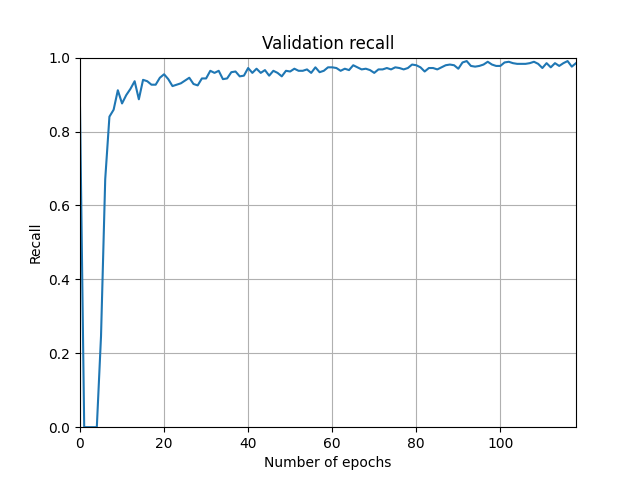

The table this chart was drawn from, first rows:
Wall time, Step, Value
1639264563, 0, 0.8647
1639264844, 1, 0.0
1639265084, 2, 0.0
1639265319, 3, 0.0
1639265553, 4, 0.0
1639265788, 5, 0.2462
1639266023, 6, 0.6711
1639266258, 7, 0.8402
1639266493, 8, 0.859
1639266728, 9, 0.9117
1639266963, 10, 0.8759
1639267198, 11, 0.8985
1639267432, 12, 0.9154
1639267667, 13, 0.9361
1639267902, 14, 0.8872
1639268137, 15, 0.9398
1639268372, 16, 0.9361
1639268607, 17, 0.9267
1639268842, 18, 0.9267
1639269077, 19, 0.9455
1639269312, 20, 0.9549
1639269547, 21, 0.9417
1639269782, 22, 0.9229
1639270017, 23, 0.9267
1639270251, 24, 0.9305
1639270486, 25, 0.938
1639270721, 26, 0.9455
1639270956, 27, 0.9286
1639271191, 28, 0.9248
1639271426, 29, 0.9436
1639271661, 30, 0.9436
1639271896, 31, 0.9643
1639272131, 32, 0.9586
1639272366, 33, 0.9643
1639272601, 34, 0.9417
1639272836, 35, 0.9436
1639273070, 36, 0.9605
1639273305, 37, 0.9624
1639273540, 38, 0.9492
1639273775, 39, 0.9511
1639274010, 40, 0.9718
1639274245, 41, 0.9586
1639274480, 42, 0.9699
1639274715, 43, 0.9586
1639274950, 44, 0.9662
1639275185, 45, 0.9511
1639275420, 46, 0.9643
1639275655, 47, 0.9586
1639275890, 48, 0.9492
1639276125, 49, 0.9643
1639276360, 50, 0.9624
1639276595, 51, 0.9699
1639276830, 52, 0.9643
1639277065, 53, 0.9643
1639277300, 54, 0.968
1639277534, 55, 0.9586
1639277769, 56, 0.9737
1639278004, 57, 0.9605
1639278239, 58, 0.9643
1639278474, 59, 0.9737
... 59 more rows
